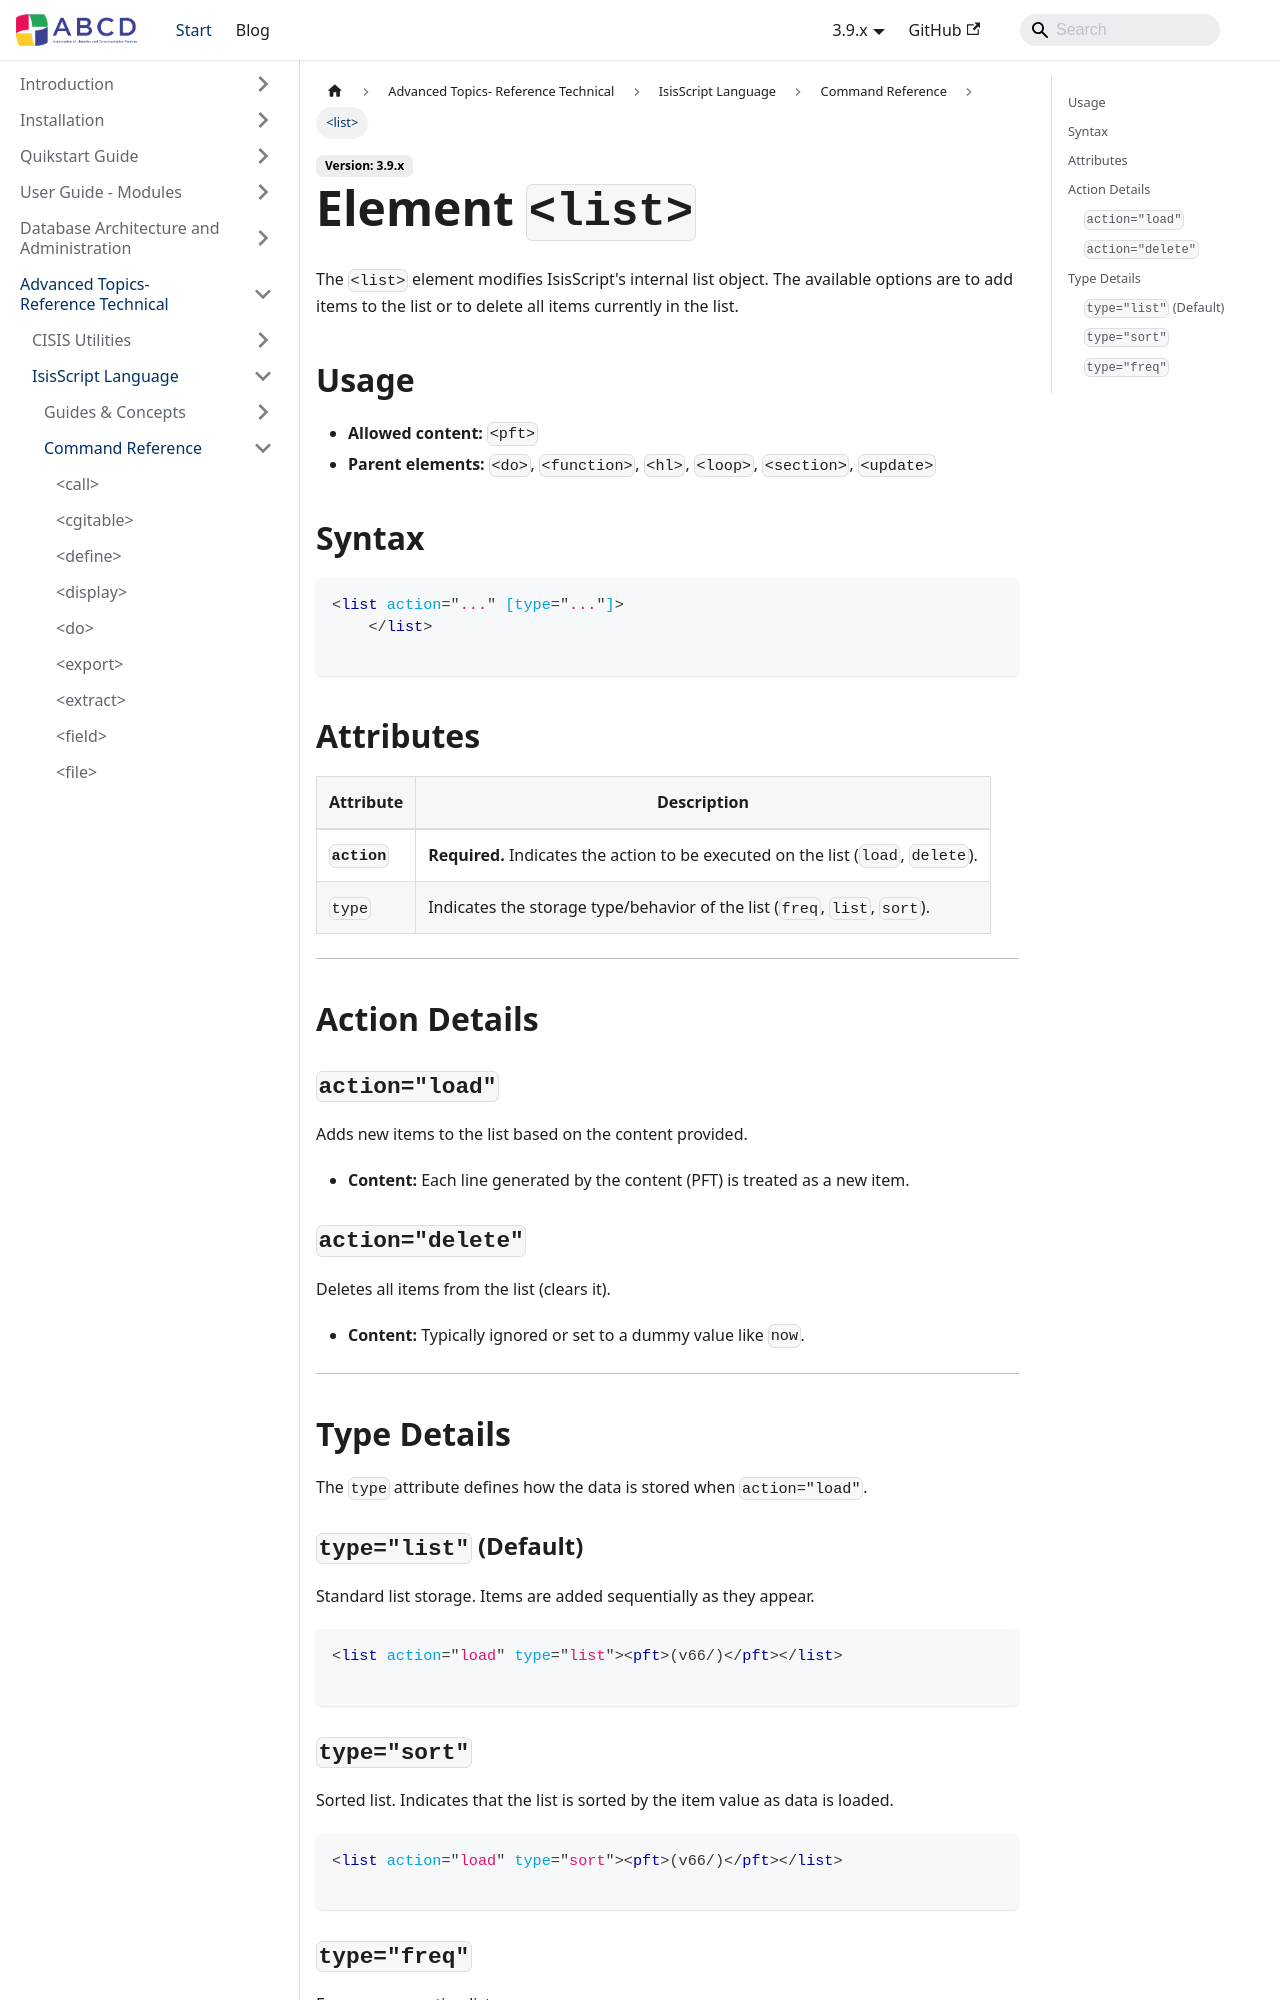

repository: ABCD-DEVCOM/ABCD-DEVCOM.github.io · page: docs/3.9/abcd-advanced/isisscript/reference/list.html · generator: docusaurus

---
title: <list>
description: Manages the internal IsisScript list (load, delete, sort).
---

# Element `<list>`

The `<list>` element modifies IsisScript's internal list object. The available options are to add items to the list or to delete all items currently in the list.

## Usage
- **Allowed content:** `<pft>`
- **Parent elements:** `<do>`, `<function>`, `<hl>`, `<loop>`, `<section>`, `<update>`

## Syntax

```xml
<list action="..." [type="..."]>
    </list>

```

## Attributes

| Attribute | Description |
| --- | --- |
| **`action`** | **Required.** Indicates the action to be executed on the list (`load`, `delete`). |
| `type` | Indicates the storage type/behavior of the list (`freq`, `list`, `sort`). |

---

## Action Details

### `action="load"`

Adds new items to the list based on the content provided.

* **Content:** Each line generated by the content (PFT) is treated as a new item.

### `action="delete"`

Deletes all items from the list (clears it).

* **Content:** Typically ignored or set to a dummy value like `now`.

---

## Type Details

The `type` attribute defines how the data is stored when `action="load"`.

### `type="list"` (Default)

Standard list storage. Items are added sequentially as they appear.

```xml
<list action="load" type="list"><pft>(v66/)</pft></list>

```
